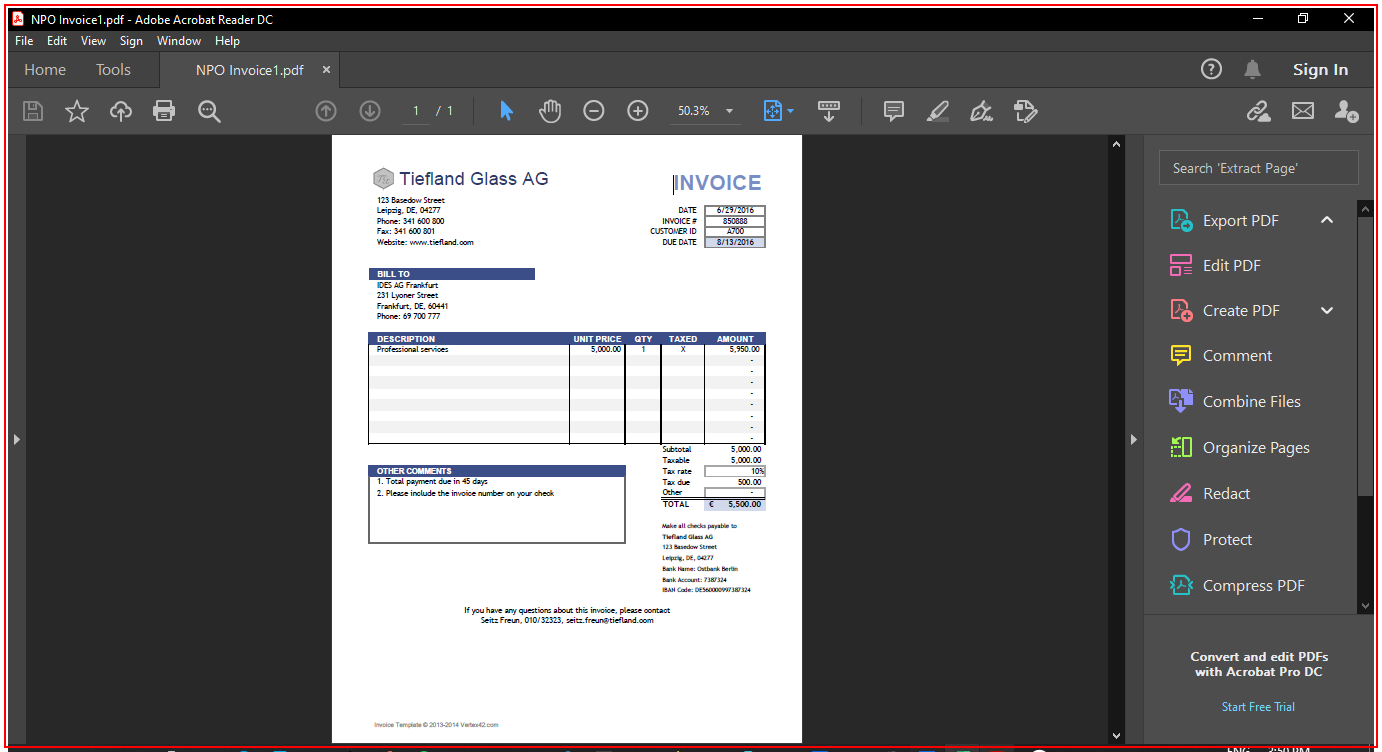
Task: This will automate calculator App.
Workflow: Multiple_small_practice set

Step 1: Close Application 'AcroRd32.exe NPO' on the element in window '* Adobe Acrobat Reader DC' (acrord32.exe)
